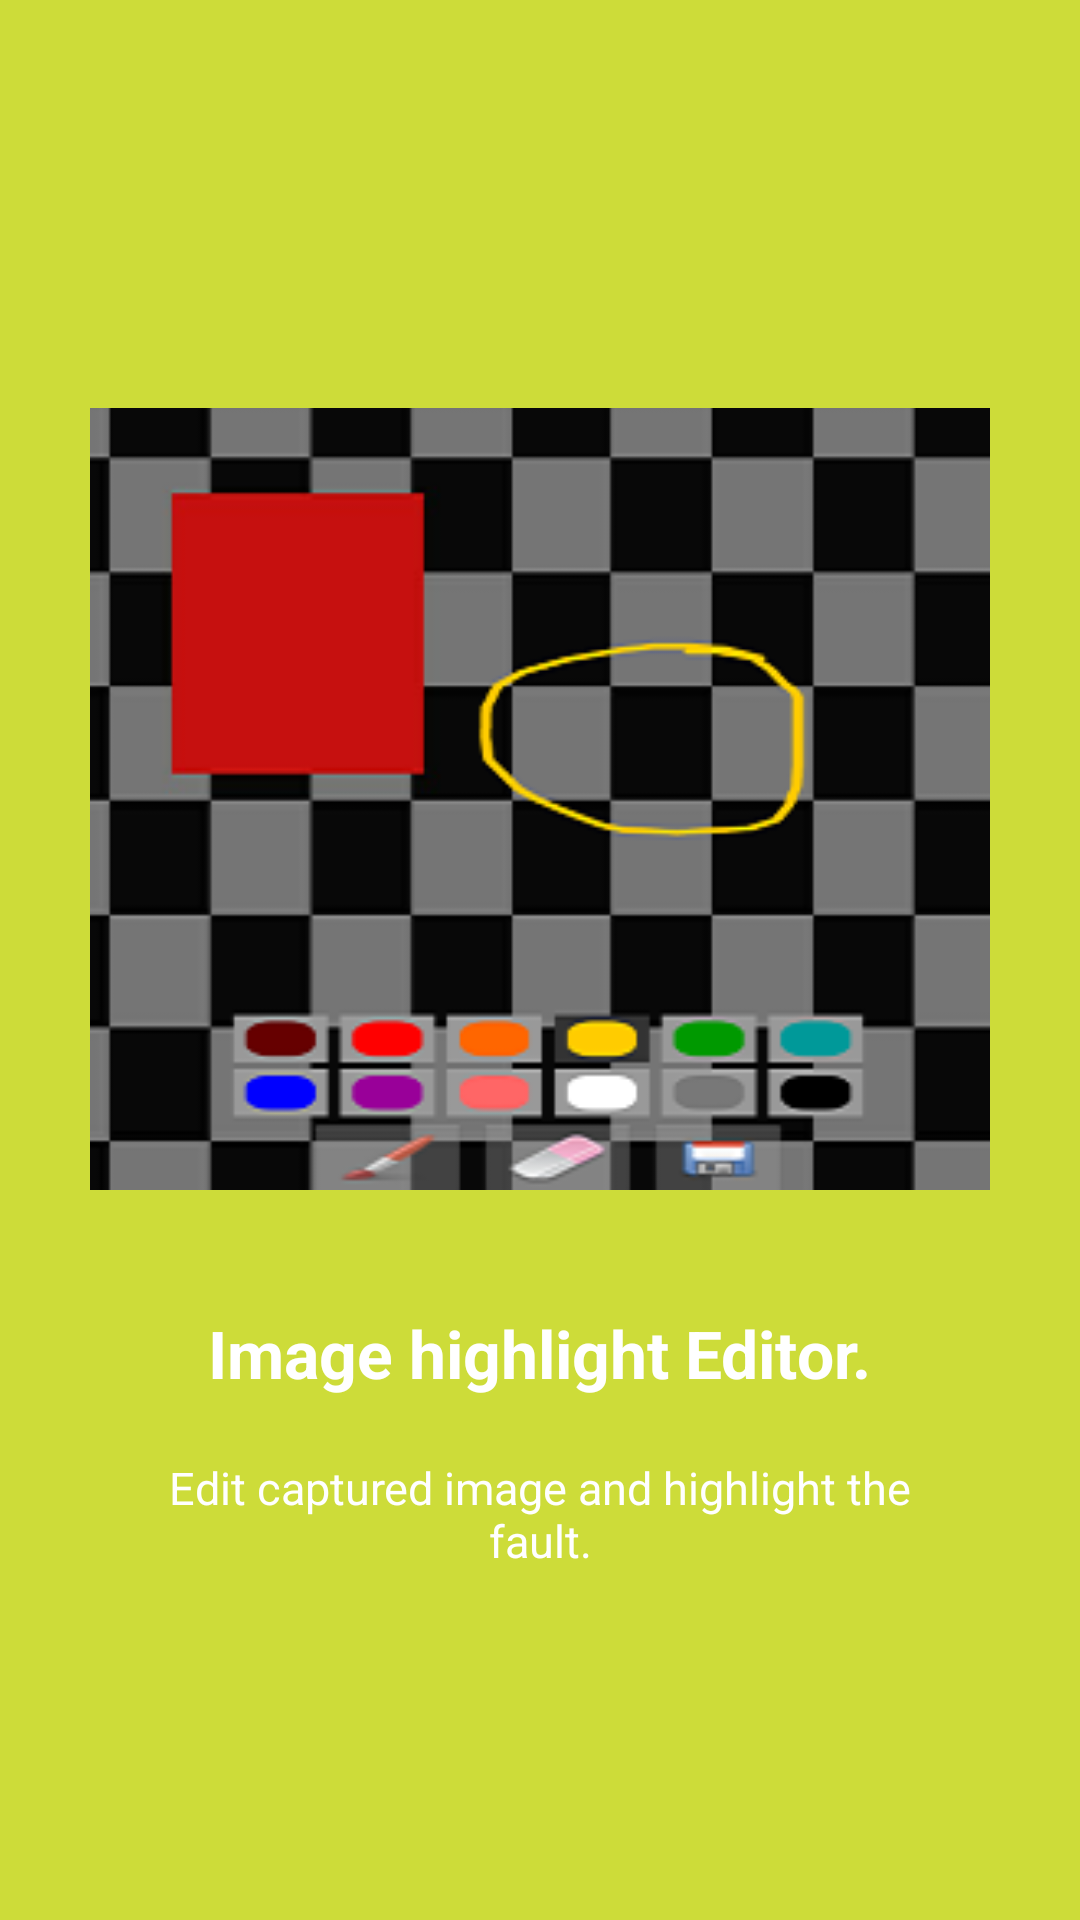

The Android layout XML behind this screen, and the referenced resources:
<!-- AndroidManifest.xml: application theme AppTheme.NoActionBar -->
<!-- res/layout/welcome_slide_6.xml -->
<?xml version="1.0" encoding="utf-8"?>
<LinearLayout xmlns:android="http://schemas.android.com/apk/res/android"
    xmlns:tools="http://schemas.android.com/tools"
    android:layout_width="match_parent"
    android:layout_height="match_parent"
    android:background="@color/bg_screen6"
    android:gravity="center"
    android:orientation="vertical">

    <ImageView
        android:layout_width="@dimen/img_width_height"
        android:layout_height="@dimen/img_width_height"
        android:layout_marginBottom="20dp"
        android:layout_marginLeft="40dp"
        android:layout_marginRight="40dp"
        android:src="@drawable/paint_logo"
        tools:ignore="ContentDescription" />

    <TextView
        android:layout_width="wrap_content"
        android:layout_height="wrap_content"
        android:paddingLeft="40dp"
        android:paddingRight="40dp"
        android:text="@string/slide_6_title"
        android:textColor="@android:color/white"
        android:textSize="22sp"
        android:textStyle="bold" />

    <TextView
        android:layout_width="wrap_content"
        android:layout_height="wrap_content"
        android:layout_marginTop="20dp"
        android:gravity="center"
        android:paddingLeft="40dp"
        android:paddingRight="40dp"
        android:text="@string/slide_6_desc"
        android:textColor="@android:color/white"
        android:textSize="15sp" />

</LinearLayout>
<!-- resources referenced by this layout -->
<resources>
  <color name="bg_screen6">#CDDC39</color>
  <dimen name="img_width_height">300dp</dimen>
  <!-- drawable paint_logo: png bitmap (drawable-xxhdpi, 18663 bytes) -->
  <string name="slide_6_desc">Edit captured image and highlight the fault. </string>
  <string name="slide_6_title">Image highlight Editor.</string>
  <style name="AppTheme.NoActionBar">
          <item name="windowActionBar">false</item>
          <item name="windowNoTitle">true</item>
      </style>
</resources>
